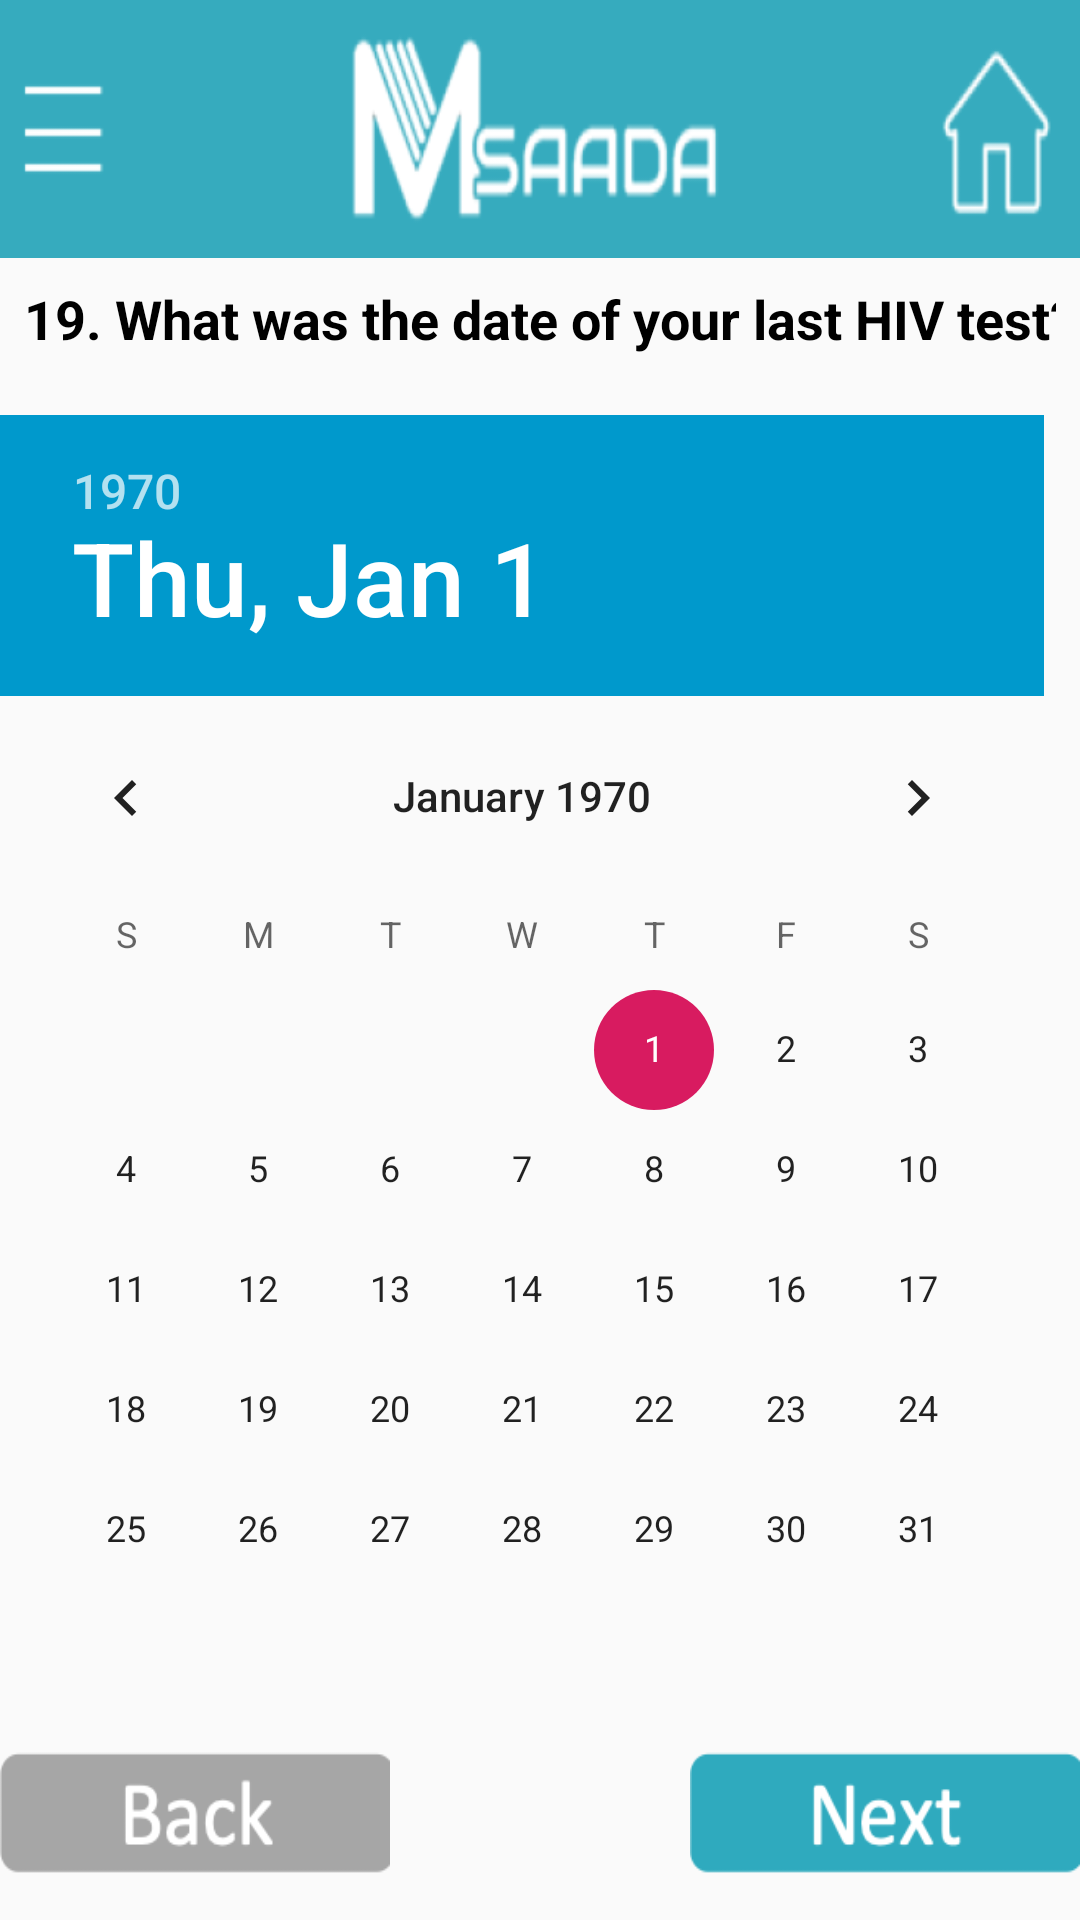

Layout XML and referenced resources for this Android screen:
<!-- AndroidManifest.xml: application theme AppTheme -->
<!-- res/layout/activity_new_client13.xml -->
<?xml version="1.0" encoding="utf-8"?>
<LinearLayout xmlns:android="http://schemas.android.com/apk/res/android"
    android:layout_width="match_parent"
    android:layout_height="match_parent"
    xmlns:app="http://schemas.android.com/apk/res-auto"
    xmlns:tools="http://schemas.android.com/tools"
    android:orientation="vertical"
    >

    <ImageView
        android:layout_width="match_parent"
        android:layout_height="86dp"
        android:layout_gravity="center"
        android:background="@drawable/logo_add"
        android:contentDescription="logo"
        android:scaleType="center" />


    <TextView
        android:id="@+id/textView19"
        android:layout_width="match_parent"
        android:layout_height="wrap_content"
        android:layout_marginStart="8dp"
        android:layout_marginLeft="8dp"
        android:layout_marginTop="8dp"
        android:layout_marginEnd="8dp"
        android:layout_marginRight="8dp"
        android:layout_marginBottom="8dp"
        android:inputType="text"
        android:textColor="@android:color/black"
        android:textStyle="bold"
        android:text="19. What was the date of your last HIV test?"
        android:textSize="18sp"
        />

    <DatePicker
        android:id="@+id/datePicker1"
        android:layout_width="wrap_content"
        android:layout_height="wrap_content"
        android:layout_marginTop="12dp"
        android:headerBackground="@android:color/holo_blue_dark"
        app:layout_constraintTop_toBottomOf="@+id/textView19"
        tools:layout_editor_absoluteX="10dp" />

    <RelativeLayout
        android:id="@+id/relativeLayoutpage3"
        android:layout_width="fill_parent"
        android:layout_height="wrap_content"
        android:layout_marginTop="5dp"
        >

        <Button
            android:id="@+id/buttonclientback"
            android:layout_width="130dp"
            android:layout_height="106dp"
            android:background="@drawable/addclientback"
            android:layout_alignParentLeft="true"
            android:onClick="onClickBack"
            />

        <Button
            android:id="@+id/buttonclientnext"
            android:layout_width="130dp"
            android:layout_height="106dp"
            android:background="@drawable/addclientnext"
            android:layout_alignParentRight="true"
            android:onClick="onClickNext"
            />

    </RelativeLayout>





</LinearLayout>
<!-- resources referenced by this layout -->
<resources>
  <!-- drawable addclientback: png bitmap (drawable, 3366 bytes) -->
  <!-- drawable addclientnext: png bitmap (drawable, 3834 bytes) -->
  <!-- drawable logo_add: png bitmap (drawable, 24557 bytes) -->
  <style name="AppTheme" parent="Theme.AppCompat.Light.DarkActionBar">
          
          <item name="colorPrimary">@color/colorPrimary</item>
          <item name="colorPrimaryDark">@color/colorPrimaryDark</item>
          <item name="colorAccent">@color/colorAccent</item>
          <item name="checkboxStyle">@color/checkBoxChecked</item>
      </style>
  <color name="colorPrimary">#008577</color>
  <color name="colorPrimaryDark">#00574B</color>
  <color name="colorAccent">#D81B60</color>
  <color name="checkBoxChecked">#33b5e5</color>
</resources>
